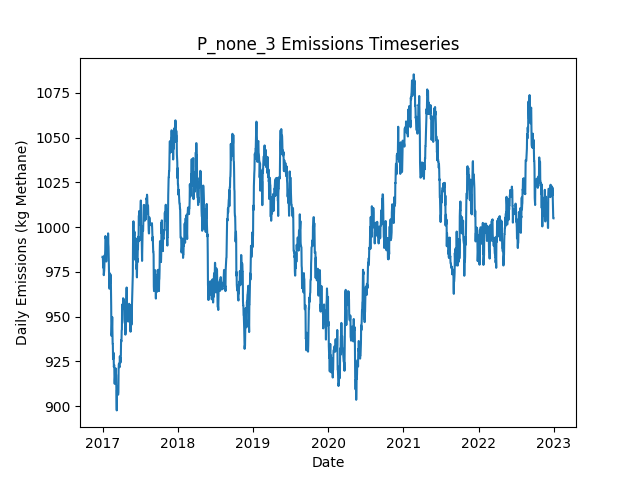

The table this chart was drawn from, first rows:
Date, Daily Emissions (Kg Methane), Daily Mitigable Emissions (Kg Methane), Daily Non-Mitigable Emissions (Kg Methan…, Daily Cost ($), Active Leaks, New Leaks, Leaks Repaired, Leaks Naturally Repaired, Leaks Tagged, Daily Repair Cost ($), Daily Natural Repair Cost ($)
2017-01-01, 983.4, 643.3, 340.1, 0.00000, 359, 360, 0, 1, 0, 0, 200
2017-01-02, 983.4, 643.3, 340.1, 0.00000, 359, 1, 0, 1, 0, 0, 200
2017-01-03, 981.6, 649.8, 331.9, 0.00000, 360, 3, 0, 1, 0, 0, 200
2017-01-04, 977.4, 645.5, 331.9, 0.00000, 358, 0, 0, 2, 0, 0, 400
2017-01-05, 980.3, 648.4, 331.9, 0.00000, 358, 1, 0, 1, 0, 0, 200
2017-01-06, 981.6, 648.4, 333.2, 0.00000, 360, 2, 0, 0, 0, 0, 0.00000
2017-01-07, 973.2, 640, 333.2, 0.00000, 358, 0, 0, 2, 0, 0, 400
2017-01-08, 974.3, 641.1, 333.2, 0.00000, 358, 2, 0, 2, 0, 0, 400
2017-01-09, 975.6, 642.4, 333.2, 0.00000, 358, 1, 0, 1, 0, 0, 200
2017-01-10, 978.3, 642.4, 335.8, 0.00000, 360, 2, 0, 0, 0, 0, 0.00000
2017-01-11, 984.3, 648.4, 335.8, 0.00000, 361, 1, 0, 0, 0, 0, 0.00000
2017-01-12, 981.6, 645.8, 335.8, 0.00000, 360, 0, 0, 1, 0, 0, 200
2017-01-13, 984.5, 648.4, 336.1, 0.00000, 362, 2, 0, 0, 0, 0, 0.00000
2017-01-14, 986.8, 651.1, 335.6, 0.00000, 362, 1, 0, 0, 0, 0, 0.00000
2017-01-15, 995, 651.1, 343.9, 0.00000, 363, 1, 0, 0, 0, 0, 0.00000
2017-01-16, 993.9, 650, 343.9, 0.00000, 363, 3, 0, 3, 0, 0, 600
2017-01-17, 993.9, 650, 343.9, 0.00000, 363, 0, 0, 0, 0, 0, 0.00000
2017-01-18, 993, 649.8, 343.2, 0.00000, 361, 0, 0, 1, 0, 0, 200
2017-01-19, 980.8, 641.5, 339.3, 0.00000, 358, 0, 0, 1, 0, 0, 200
2017-01-20, 989.1, 641.5, 347.5, 0.00000, 359, 1, 0, 0, 0, 0, 0.00000
2017-01-21, 986.9, 641.3, 345.6, 0.00000, 357, 0, 0, 1, 0, 0, 200
2017-01-22, 992, 648.4, 343.6, 0.00000, 358, 2, 0, 0, 0, 0, 0.00000
2017-01-23, 986, 642.4, 343.6, 0.00000, 357, 0, 0, 1, 0, 0, 200
2017-01-24, 991.8, 648.2, 343.6, 0.00000, 358, 2, 0, 1, 0, 0, 200
2017-01-25, 990.9, 647.3, 343.6, 0.00000, 357, 1, 0, 2, 0, 0, 400
2017-01-26, 988.2, 644.7, 343.6, 0.00000, 356, 0, 0, 1, 0, 0, 200
2017-01-27, 988.2, 644.7, 343.6, 0.00000, 356, 0, 0, 0, 0, 0, 0.00000
2017-01-28, 996.5, 644.7, 351.9, 0.00000, 357, 1, 0, 0, 0, 0, 0.00000
2017-01-29, 990.9, 639.1, 351.9, 0.00000, 354, 0, 0, 3, 0, 0, 600
2017-01-30, 988.9, 636.4, 352.5, 0.00000, 354, 1, 0, 1, 0, 0, 200
2017-01-31, 982.6, 628.1, 354.5, 0.00000, 354, 1, 0, 1, 0, 0, 200
2017-02-01, 977, 622.5, 354.5, 0.00000, 354, 1, 0, 1, 0, 0, 200
2017-02-02, 969.2, 614.7, 354.5, 0.00000, 351, 0, 0, 3, 0, 0, 600
2017-02-03, 965.6, 610.5, 355.2, 0.00000, 350, 1, 0, 2, 0, 0, 400
2017-02-04, 965.6, 610.5, 355.2, 0.00000, 350, 0, 0, 0, 0, 0, 0.00000
2017-02-05, 965.6, 610.5, 355.2, 0.00000, 350, 1, 0, 0, 0, 0, 0.00000
2017-02-06, 974.1, 619, 355.2, 0.00000, 352, 2, 0, 0, 0, 0, 0.00000
2017-02-07, 968.8, 621.9, 346.9, 0.00000, 353, 2, 0, 0, 0, 0, 0.00000
2017-02-08, 973.2, 626.3, 346.9, 0.00000, 354, 1, 0, 0, 0, 0, 0.00000
2017-02-09, 973.2, 626.3, 346.9, 0.00000, 354, 0, 0, 0, 0, 0, 0.00000
2017-02-10, 973.5, 626.6, 346.9, 0.00000, 355, 1, 0, 0, 0, 0, 0.00000
2017-02-11, 966.1, 621.2, 344.9, 0.00000, 352, 0, 0, 2, 0, 0, 400
2017-02-12, 955.8, 610.2, 345.6, 0.00000, 351, 1, 0, 2, 0, 0, 400
2017-02-13, 939.3, 593.7, 345.6, 0.00000, 349, 1, 0, 2, 0, 0, 400
2017-02-14, 939.3, 593.7, 345.6, 0.00000, 349, 0, 0, 0, 0, 0, 0.00000
2017-02-15, 941.3, 593.7, 347.6, 0.00000, 350, 1, 0, 0, 0, 0, 0.00000
2017-02-16, 946.4, 598.8, 347.6, 0.00000, 350, 3, 0, 3, 0, 0, 600
2017-02-17, 949.8, 601.7, 348, 0.00000, 353, 3, 0, 0, 0, 0, 0.00000
2017-02-18, 940.8, 601.7, 339.1, 0.00000, 352, 0, 0, 0, 0, 0, 0.00000
2017-02-19, 934.8, 595.7, 339.1, 0.00000, 351, 0, 0, 1, 0, 0, 200
2017-02-20, 934.8, 595.7, 339.1, 0.00000, 351, 0, 0, 0, 0, 0, 0.00000
2017-02-21, 926.3, 587.2, 339.1, 0.00000, 349, 0, 0, 2, 0, 0, 400
2017-02-22, 926.3, 587.2, 339.1, 0.00000, 349, 0, 0, 0, 0, 0, 0.00000
2017-02-23, 929.9, 589.9, 340, 0.00000, 352, 3, 0, 0, 0, 0, 0.00000
2017-02-24, 927.2, 587.2, 340, 0.00000, 351, 0, 0, 1, 0, 0, 200
2017-02-25, 921.8, 581.9, 340, 0.00000, 349, 0, 0, 2, 0, 0, 400
2017-02-26, 923, 583, 340, 0.00000, 349, 1, 0, 1, 0, 0, 200
2017-02-27, 923, 583, 340, 0.00000, 349, 0, 0, 0, 0, 0, 0.00000
2017-02-28, 914.7, 574.7, 340, 0.00000, 345, 0, 0, 4, 0, 0, 800
2017-03-01, 912.5, 572.7, 339.8, 0.00000, 345, 2, 0, 1, 0, 0, 200
... 2,131 more rows
